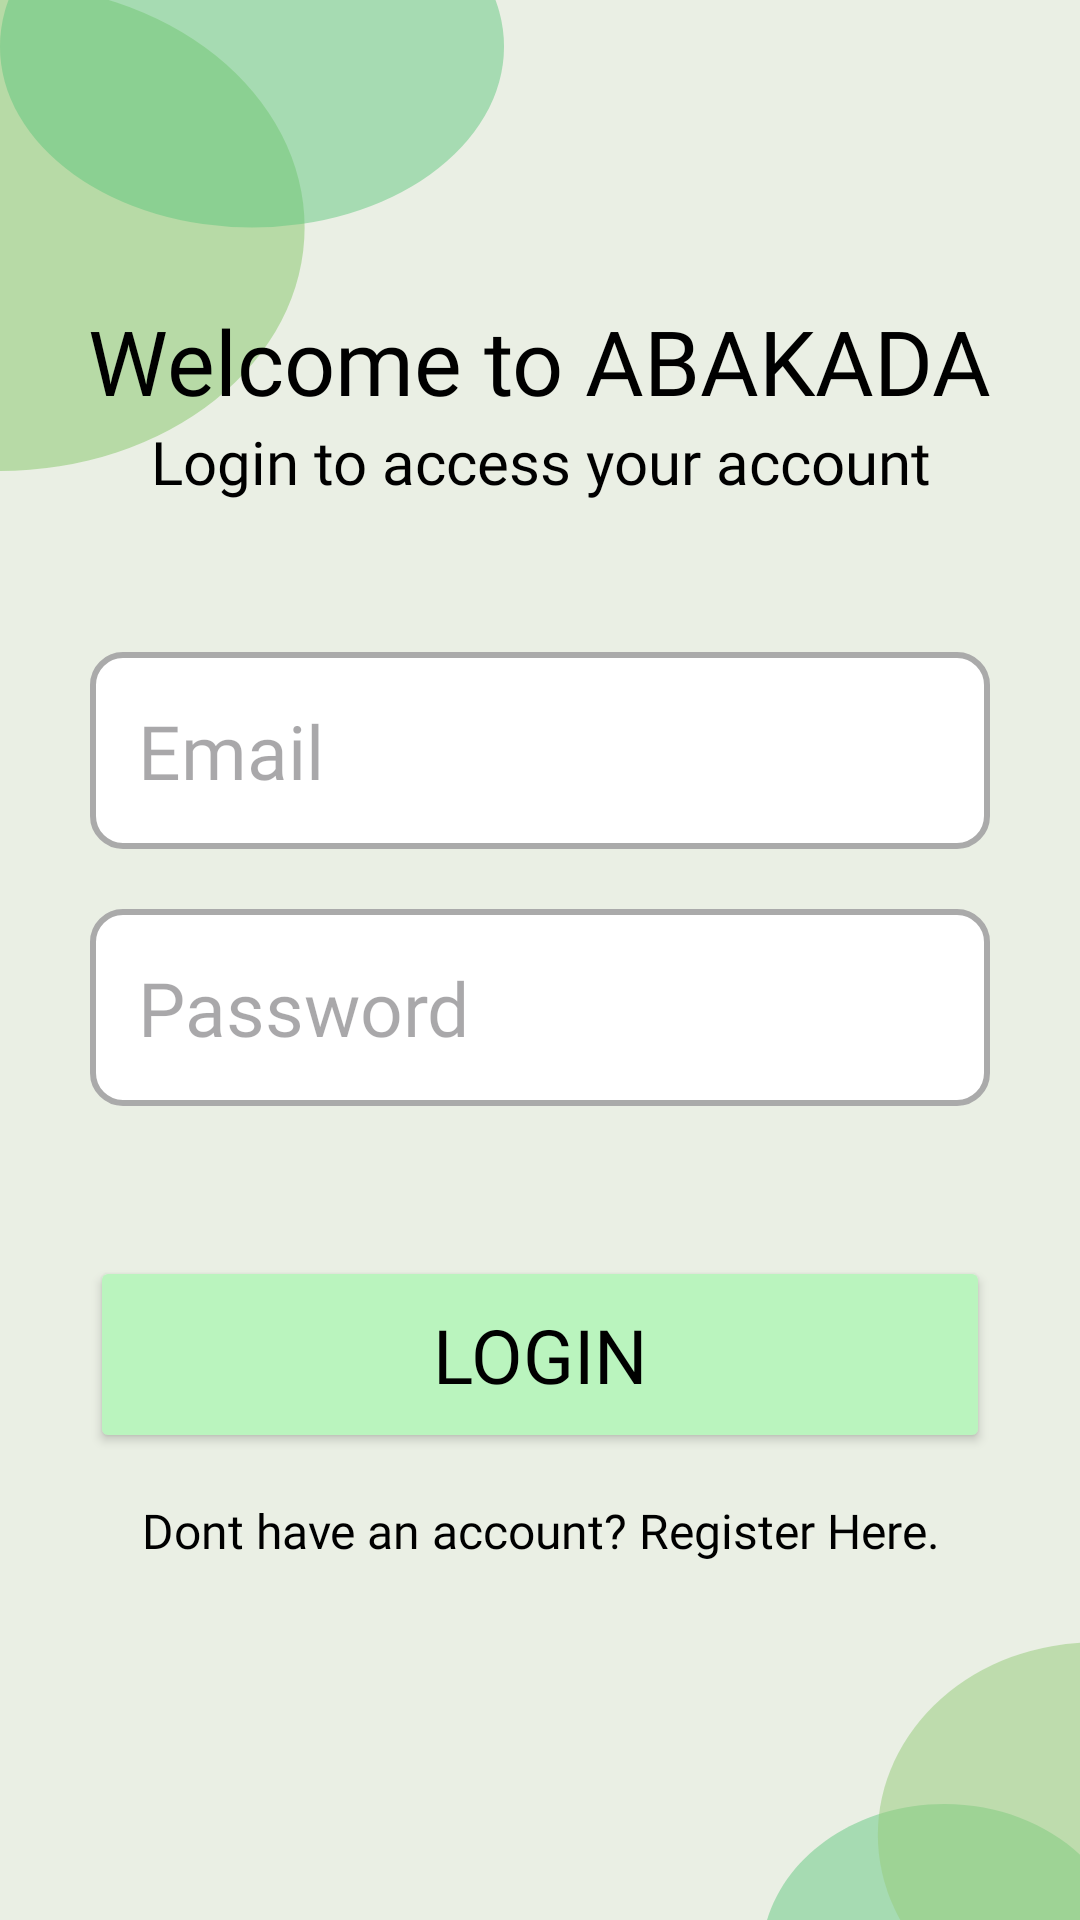

The Android layout XML behind this screen, and the referenced resources:
<!-- AndroidManifest.xml: application theme Theme.ABAKADA -->
<!-- res/layout/activity_login.xml -->
<?xml version="1.0" encoding="utf-8"?>
<LinearLayout xmlns:android="http://schemas.android.com/apk/res/android"
    xmlns:app="http://schemas.android.com/apk/res-auto"
    xmlns:tools="http://schemas.android.com/tools"
    android:id="@+id/main"
    android:layout_width="match_parent"
    android:layout_height="match_parent"
    android:background="@drawable/custom_bg"
    android:orientation="vertical"
    android:gravity="center|top"
    tools:context=".auth.LoginActivity">
    <Space
        android:layout_width="match_parent"
        android:layout_height="100dp"/>
    <TextView
        android:layout_width="wrap_content"
        android:layout_height="wrap_content"
        android:text="Welcome to ABAKADA"
        style="@style/TextModuleBody"
        />
    <TextView
        android:layout_width="300dp"
        android:layout_height="wrap_content"
        android:text="Login to access your account"
        style="@style/TextTitleMedium"
        android:textAlignment="center"
        />
    <LinearLayout
        android:layout_width="match_parent"
        android:layout_height="wrap_content"
        android:orientation="vertical"
        android:paddingHorizontal="30dp"
        android:paddingVertical="50dp"
        >

    <EditText
        android:id="@+id/email_input"
        android:layout_width="match_parent"
        android:layout_height="wrap_content"
        android:padding="16dp"
        android:background="@drawable/text_input"
        style="@style/TextInput"
        android:hint="Email"
        android:inputType="textEmailAddress"
        />
    <Space
        android:layout_width="match_parent"
        android:layout_height="20dp"/>
    <EditText
        android:id="@+id/password_input"
        android:layout_width="match_parent"
        android:layout_height="wrap_content"
        android:padding="16dp"
        android:background="@drawable/text_input"
        style="@style/TextInput"
        android:hint="Password"
        android:inputType="textPassword"
        />
    <Space
        android:layout_width="match_parent"
        android:layout_height="50dp"/>
    <Button
        android:id="@+id/login_button"
        android:layout_width="match_parent"
        android:layout_height="match_parent"
        android:padding="16dp"
        android:text="Login"
        android:backgroundTint="@color/greenDark"
        style="@style/TextButton"
        />
    <Space
        android:layout_width="match_parent"
        android:layout_height="10dp"/>
        <TextView
            android:id="@+id/sign_up_button_nav"
            android:clickable="true"
            android:focusable="true"
            android:layout_width="wrap_content"
            android:layout_height="wrap_content"
            android:textAlignment="center"
            style="@style/TextInput"
            android:textSize="16sp"
            android:text="Dont have an account? Register Here."
            android:color="@color/blue"
            android:padding="5dp"
            android:layout_gravity="center"
            />
    </LinearLayout>
</LinearLayout>
<!-- resources referenced by this layout -->
<resources>
  <color name="blue">#BEEFF6</color>
  <color name="greenDark">#BAF4BE</color>
  <!-- drawable custom_bg (drawable) -->
  <vector xmlns:android="http://schemas.android.com/apk/res/android"
      android:width="390dp"
      android:height="844dp"
      android:viewportWidth="390"
      android:viewportHeight="844">
      <group>
          <clip-path
              android:pathData="M0,0h390v844h-390z"/>
          <path
              android:pathData="M0,0h390v844h-390z"
              android:fillColor="#EAEFE4"/>
          <path
              android:pathData="M-110,100a110,107 0,1 0,220 0a110,107 0,1 0,-220 0z"
              android:fillColor="#97CD7E"
              android:fillAlpha="0.6"/>
          <path
              android:pathData="M0,20.5a91,79.5 0,1 0,182 0a91,79.5 0,1 0,-182 0z"
              android:fillColor="#5EC67B"
              android:fillAlpha="0.49"/>
          <path
              android:pathData="M407,860.5C407,897.78 377.45,928 341,928C304.55,928 275,897.78 275,860.5C275,823.22 304.55,793 341,793C377.45,793 407,823.22 407,860.5Z"
              android:fillColor="#5EC67B"
              android:fillAlpha="0.49"/>
          <path
              android:pathData="M317,806.5a78,84.5 0,1 0,156 0a78,84.5 0,1 0,-156 0z"
              android:fillColor="#97CD7E"
              android:fillAlpha="0.53"/>
          <path
              android:pathData="M71,123h246v399h-246z"/>
  
      </group>
  </vector>
  <!-- drawable text_input (drawable) -->
  <?xml version="1.0" encoding="utf-8"?>
  <shape xmlns:android="http://schemas.android.com/apk/res/android">
      <solid android:color="@color/white" />
      <corners android:radius="10dp" />
      <stroke android:width="2dp" android:color="@android:color/darker_gray"/>
  </shape>
  <style name="TextButton">
          <item name="android:textSize">25sp</item>
          <item name="android:textColor">@color/black</item>
          <item name="android:fontFamily">@font/silkscreen</item>
          <item name="backgroundTint">@null</item>
      </style>
  <style name="TextInput">
          <item name="android:textSize">25sp</item>
          <item name="android:textColor">@color/black</item>
          <item name="android:fontFamily">@font/single_day</item>
      </style>
  <style name="TextModuleBody">
          <item name="android:textSize">30sp</item>
          <item name="android:textColor">@color/black</item>
          <item name="android:fontFamily">@font/kadwa</item>
      </style>
  <style name="TextTitleMedium">
          <item name="android:textSize">20sp</item>
          <item name="android:textColor">@color/black</item>
          <item name="android:fontFamily">@font/silkscreen</item>
      </style>
  <style name="Theme.ABAKADA" parent="Base.Theme.ABAKADA" />
  <color name="white">#FFFFFFFF</color>
  <color name="black">#FF000000</color>
  <style name="Base.Theme.ABAKADA" parent="Theme.Material3.DayNight.NoActionBar">
          
          
      </style>
</resources>
